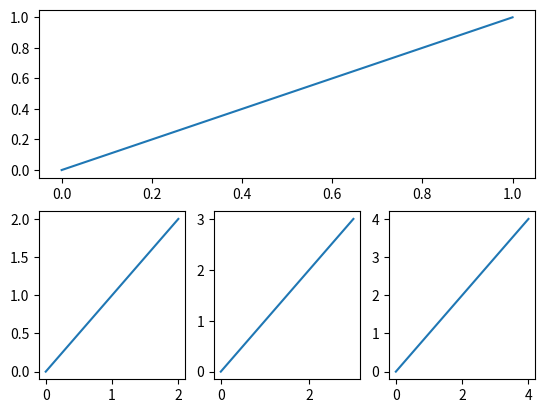

The matplotlib source for this figure:
import matplotlib.pyplot as plt

plt.figure()

plt.subplot(2, 1, 1) #两行两列 索引
plt.plot([0, 1], [0, 1])

plt.subplot(2, 3, 4) #两行两列
plt.plot([0, 2], [0, 2])

plt.subplot(2, 3, 5) #两行两列
plt.plot([0, 3], [0, 3])

plt.subplot(2, 3, 6) #两行两列
plt.plot([0, 4], [0, 4])

plt.show()